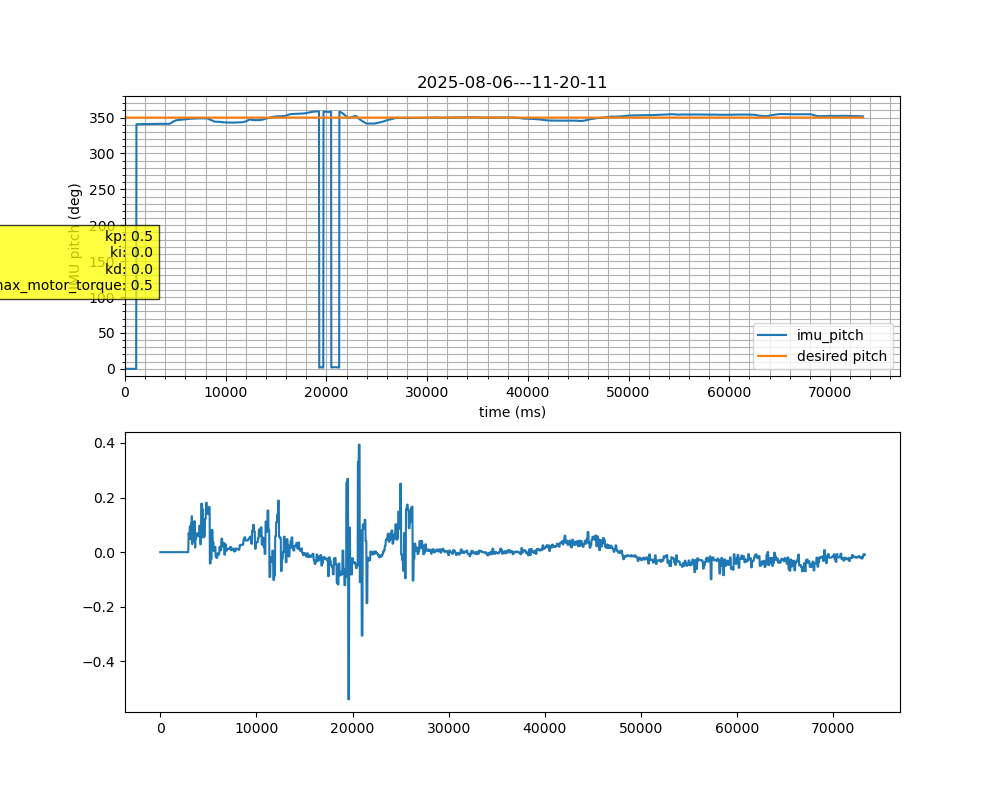

Values plotted in this chart, from the file beside it:
timestamp, IMU_pitch, IMU_pitch_rate, motor_pos, motor_vel, motor_trq, motor_cmd_trq, motor_drv_mode
1754497213138939546, 0, 0, 0, 0, 0, 0, 0
1754497213174070400, 0, 0, 0, 0, 0, 0, 0
1754497213207611361, 0, 0, 0, 0, 0, 0, 0
1754497213243181826, 0, 0, 0, 0, 0, 0, 0
1754497213280242646, 0, 0, 0, 0, 0, 0, 0
1754497213315153110, 0, 0, 0, 0, 0, 0, 0
1754497213350836334, 0, 0, 0, 0, 0, 0, 0
1754497213384474000, 0, 0, 0, 0, 0, 0, 0
1754497213422290376, 0, 0, 0, 0, 0, 0, 0
1754497213455832912, 0, 0, 0, 0, 0, 0, 0
1754497213490992636, 0, 0, 0, 0, 0, 0, 0
1754497213524465635, 0, 0, 0, 0, 0, 0, 0
1754497213559627673, 0, 0, 0, 0, 0, 0, 0
1754497213592975357, 0, 0, 0, 0, 0, 0, 0
1754497213629032267, 0, 0, 0, 0, 0, 0, 0
1754497213662942248, 0, 0, 0, 0, 0, 0, 0
1754497213698546917, 0, 0, 0, 0, 0, 0, 0
1754497213732529102, 0, 0, 0, 0, 0, 0, 0
1754497213767981270, 0, 0, 0, 0, 0, 0, 0
1754497213801365565, 0, 0, 0, 0, 0, 0, 0
1754497213836406548, 0, 0, 0, 0, 0, 0, 0
1754497213869679139, 0, 0, 0, 0, 0, 0, 0
1754497213904672085, 0, 0, 0, 0, 0, 0, 0
1754497213938372510, 0, 0, 0, 0, 0, 0, 0
1754497213973297844, 0, 0, 0, 0, 0, 0, 0
1754497213993042543, 0, 0, 0, 0, 0, 0, 0
1754497214014458855, 0, 0, 0, 0, 0, 0, 0
1754497214034159480, 0, 0, 0, 0, 0, 0, 0
1754497214055522163, 0, 0, 0, 0, 0, 0, 0
1754497214075176880, 0, 0, 0, 0, 0, 0, 0
1754497214100010513, 0, 0, 0, 0, 0, 0, 0
1754497214126887519, 0, 0, 0, 0, 0, 0, 0
1754497214150071779, 0, 0, 0, 0, 0, 0, 0
1754497214174998893, 0, 0, 0, 0, 0, 0, 0
1754497214200000008, 0, 0, 0, 0, 0, 0, 0
1754497214227094885, 0, 0, 0, 0, 0, 0, 0
1754497214249998811, 0, 0.001953, 0, 0, 0, 0, 0
1754497214275010833, 5.946, 0.01562, 0, 0, 0, 0, 0
1754497214299900707, 5.946, 0.01367, 0, 0, 0, 0, 0
1754497214324913266, 5.946, 0.003906, 0, 0, 0, 0, 0
1754497214350195344, 5.946, -0.005859, 0, 0, 0, 0, 0
1754497214374945477, 5.946, 0, 0, 0, 0, 0, 0
1754497214399922425, 5.947, -0.001953, 0, 0, 0, 0, 0
1754497214424888317, 5.947, 0.005859, 0, 0, 0, 0, 0
1754497214450202340, 5.947, 0.007812, 0, 0, 0, 0, 0
1754497214474872528, 5.947, 0.007812, 0, 0, 0, 0, 0
1754497214500530903, 5.947, 0.01367, 0, 0, 0, 0, 0
1754497214524927831, 5.947, 0.009766, 0, 0, 0, 0, 0
1754497214549966483, 5.948, 0.009766, 0, 0, 0, 0, 0
1754497214574927394, 5.948, 0.01758, 0, 0, 0, 0, 0
1754497214600144583, 5.948, 0.01953, 0, 0, 0, 0, 0
1754497214624934716, 5.949, 0.01562, 0, 0, 0, 0, 0
1754497214649982923, 5.949, 0.009766, 0, 0, 0, 0, 0
1754497214674940575, 5.949, 0.01367, 0, 0, 0, 0, 0
1754497214700077208, 5.95, 0.01562, 0, 0, 0, 0, 0
1754497214726914733, 5.95, 0.009766, 0, 0, 0, 0, 0
1754497214751720384, 5.95, 0.007812, 0, 0, 0, 0, 0
1754497214776769110, 5.95, 0.001953, 0, 0, 0, 0, 0
1754497214799881425, 5.95, 0, 0, 0, 0, 0, 0
1754497214824892262, 5.95, 0.001953, 0, 0, 0, 0, 0
... 2,864 more rows
